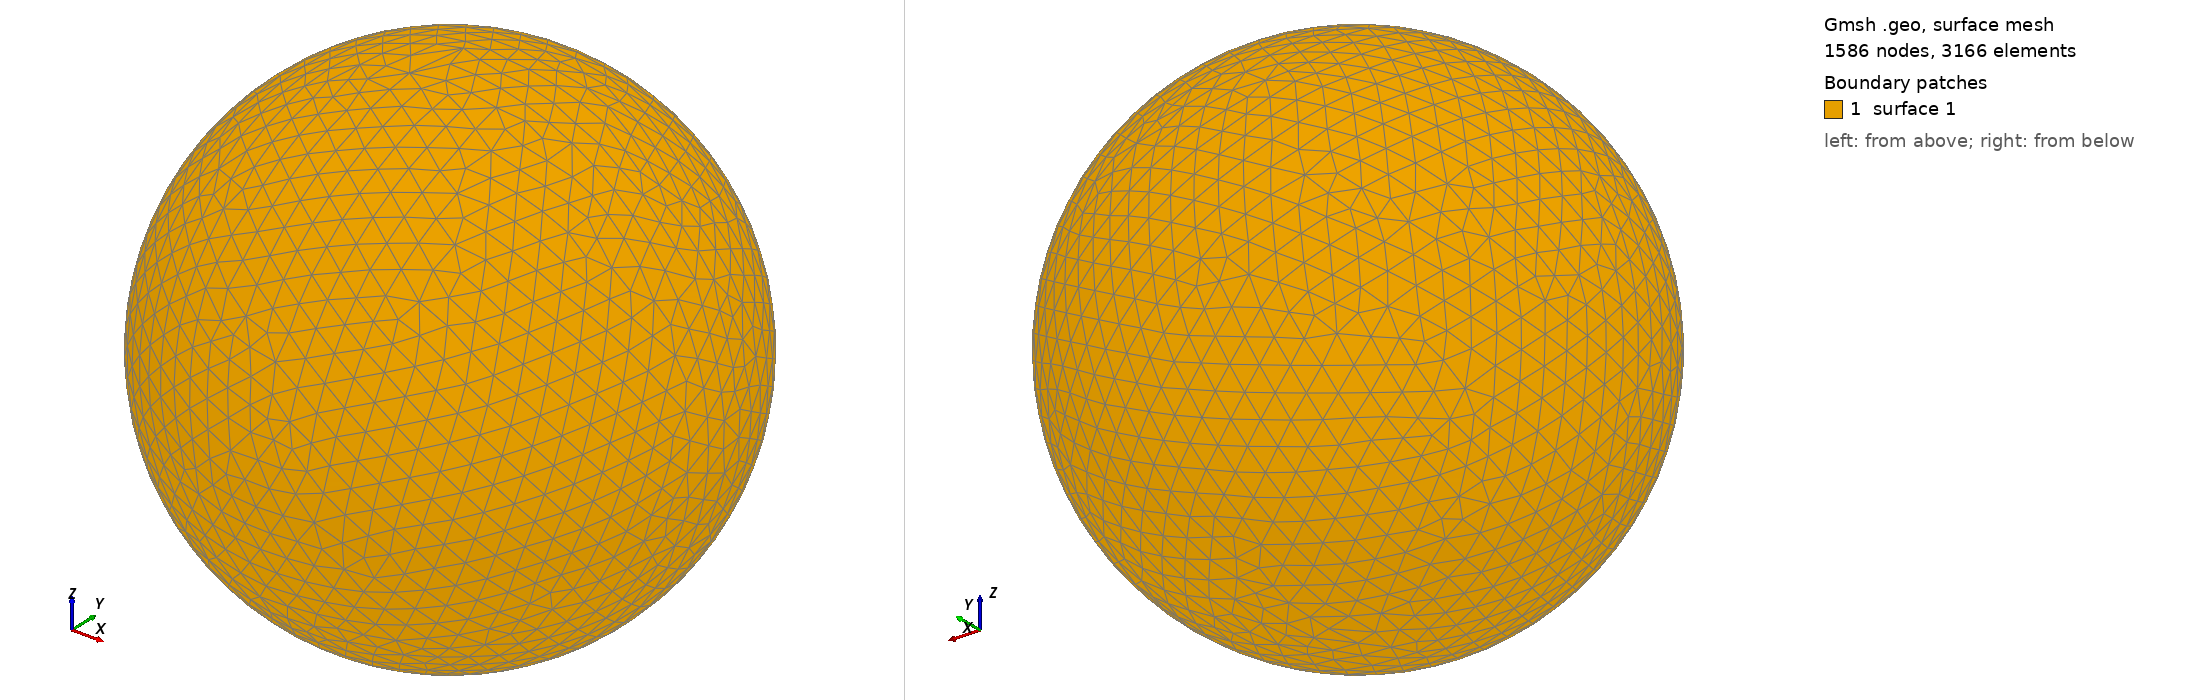

Gmsh geometry script, surface-meshed: 1586 nodes, 3166 surface elements. Boundary patches (legend numbers): 1 surface 1. Left view from above one corner, right view from below the opposite corner. The script declares no physical surfaces, so the legend lists its geometric surfaces. The drawing asked Gmsh for element sizes between 1% and 20% of the model's largest extent; the script's own settings can give other sizes.

=== shot2609.geo (drawn) ===
SetFactory("OpenCASCADE");
Point(1) = {0,0,0,0};
Sphere(1) = {0,0,0,0.64720000};
MeshSize{ PointsOf{ Surface{:}; } } = 0.064720000;
Mesh.ElementOrder=1;
Mesh.Format=39;
